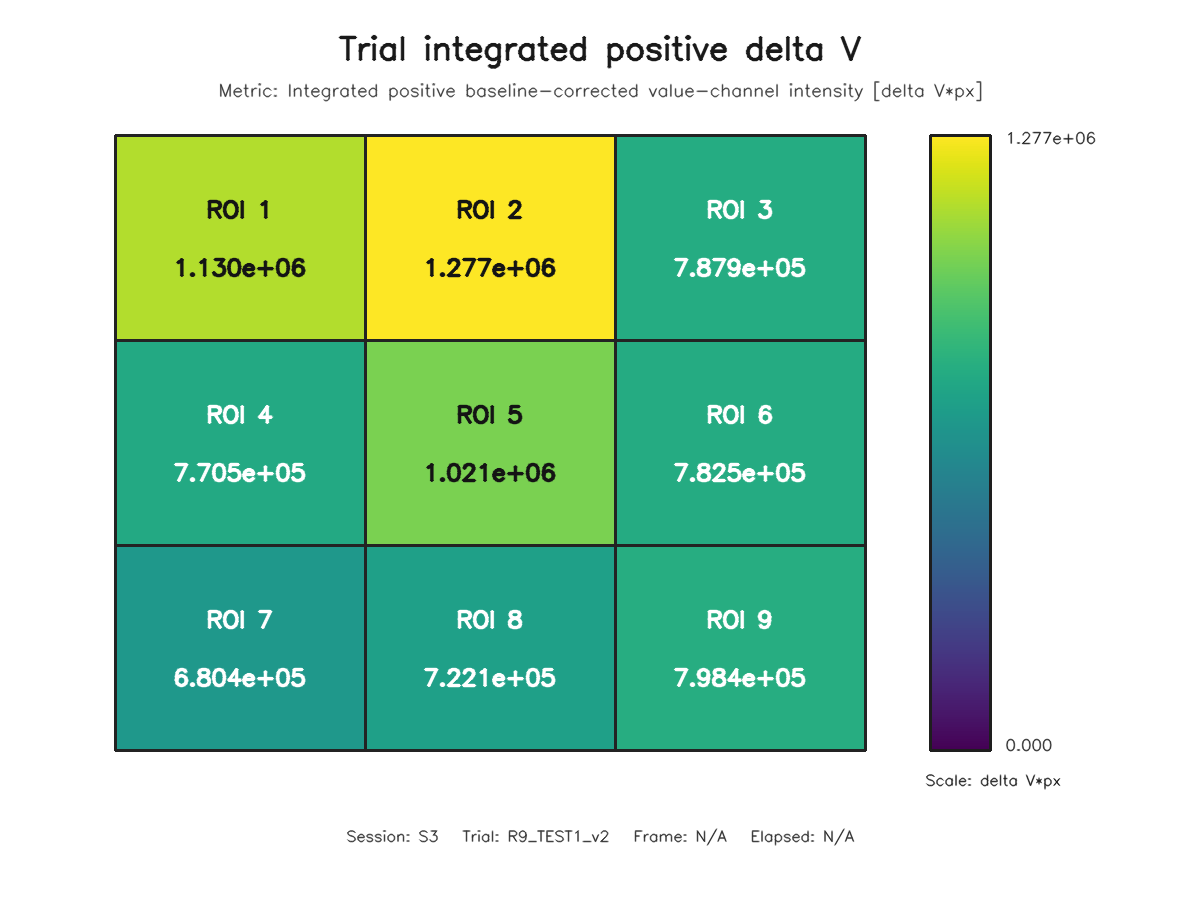

Source data for this figure (header and first rows):
roi, row, column, value
1, 1, 1, 1130284
2, 1, 2, 1276982
3, 1, 3, 787862
4, 2, 1, 770475
5, 2, 2, 1020682
6, 2, 3, 782543
7, 3, 1, 680442
8, 3, 2, 722104
9, 3, 3, 798368
